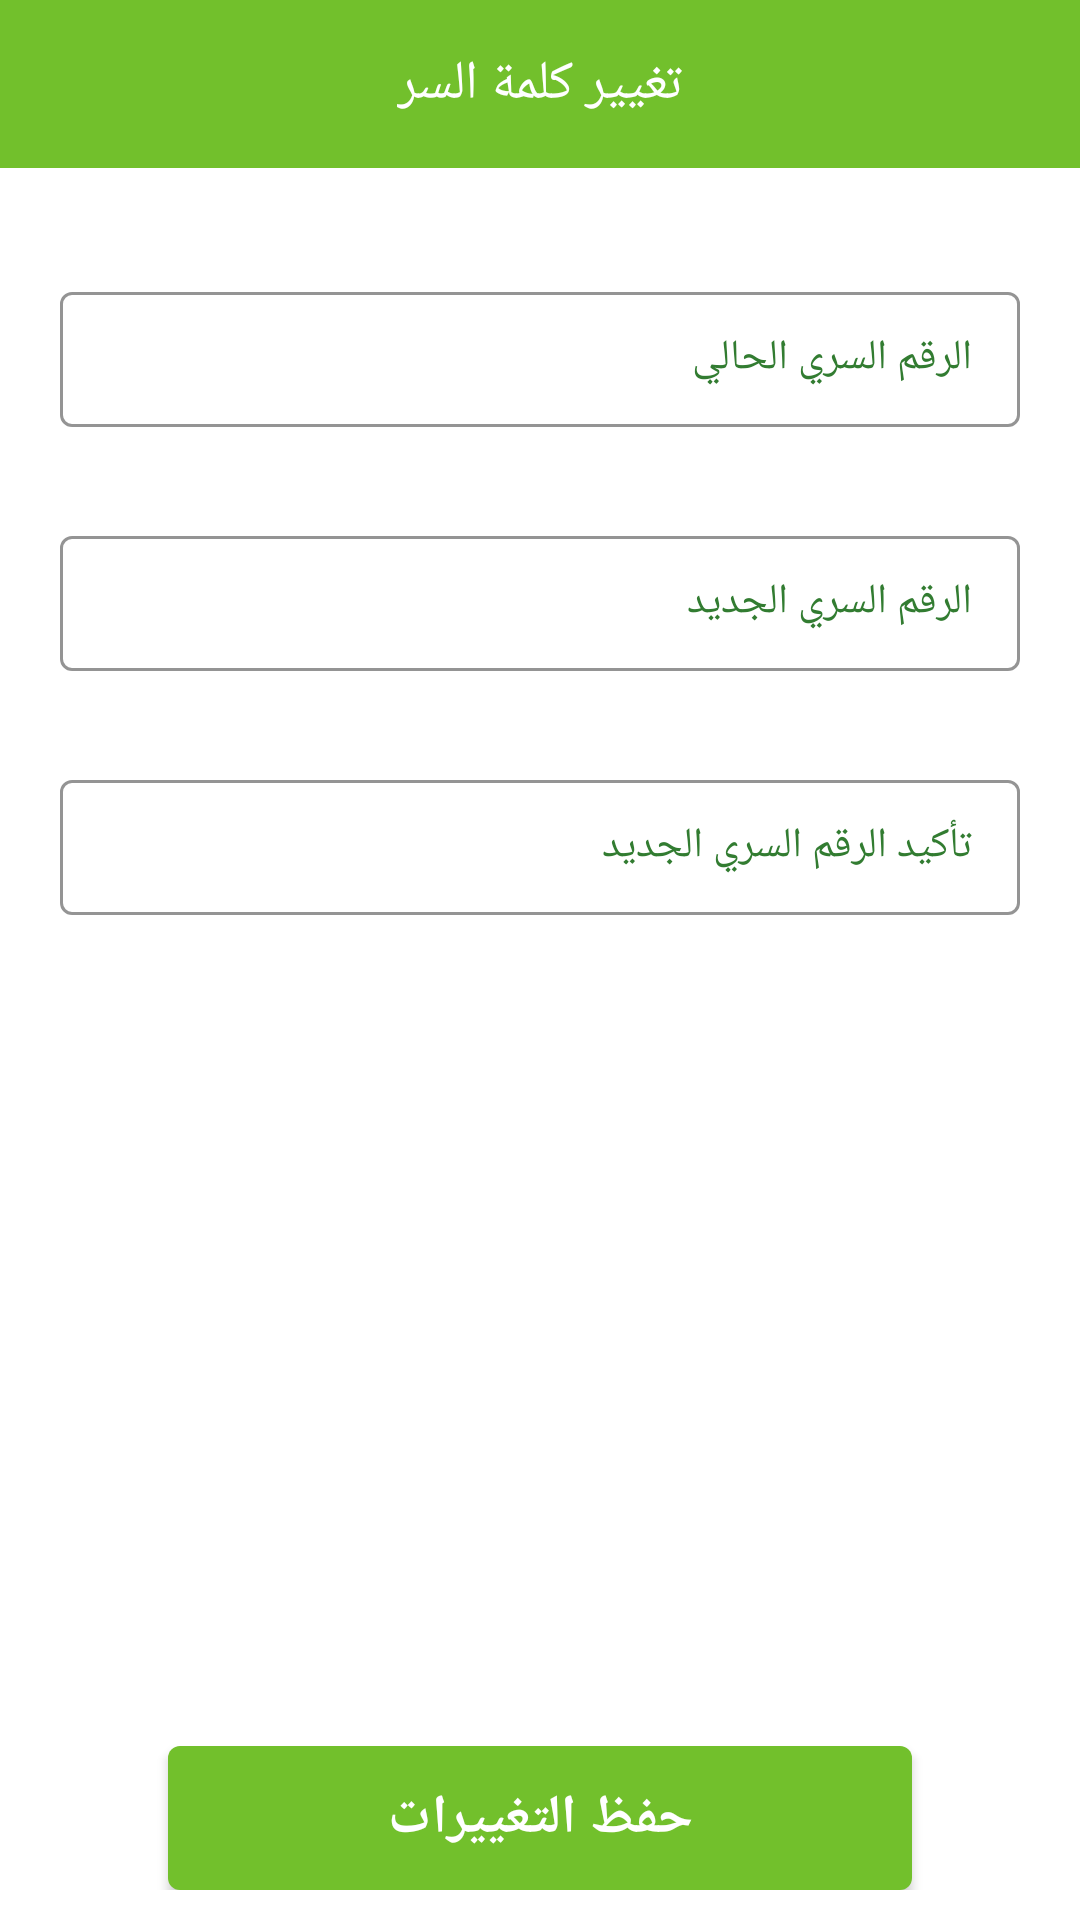

Layout XML and referenced resources for this Android screen:
<!-- AndroidManifest.xml: application theme Theme.Zr3i -->
<!-- res/layout/activity_change_pass.xml -->
<?xml version="1.0" encoding="utf-8"?>
<RelativeLayout xmlns:android="http://schemas.android.com/apk/res/android"
    xmlns:app="http://schemas.android.com/apk/res-auto"
    xmlns:tools="http://schemas.android.com/tools"
    android:layout_width="match_parent"
    android:layout_height="match_parent"
    android:layoutDirection="rtl"
    android:textDirection="rtl"
    android:paddingBottom="10dp"

    tools:context=".ui.activities.change_pass.ChangePassActivity">

    <RelativeLayout
        android:id="@+id/change_pass_toolbar"
        android:layout_width="match_parent"
        android:layout_height="?actionBarSize"
        android:background="@color/greenFateh">

        <TextView
            android:id="@+id/change_pass_text_view"
            android:layout_width="wrap_content"
            android:layout_height="wrap_content"
            android:layout_centerInParent="true"
            android:text="@string/change_pass"
            android:textAppearance="@style/TextAppearance.AppCompat.Medium"
            android:textColor="@color/white" />

        <ImageView
            android:id="@+id/back_image_view"
            android:layout_width="wrap_content"
            android:layout_height="wrap_content"
            android:layout_alignParentStart="true"
            android:layout_centerVertical="true"
            android:layout_marginHorizontal="10dp"
            android:src="@drawable/ic_baseline_arrow_back_24" />
    </RelativeLayout>

    <LinearLayout
        android:layout_width="match_parent"
        android:layout_height="wrap_content"
        android:layout_below="@+id/change_pass_toolbar"
        android:orientation="vertical"
        android:padding="10dp"
        android:layout_marginTop="10dp">

        <com.google.android.material.textfield.TextInputLayout
            android:id="@+id/current_pass_change_layout"
            style="@style/TextInputLayoutStyle"
            android:layout_width="match_parent"
            android:layout_height="wrap_content"
            android:layout_marginHorizontal="10dp"
            android:layout_marginTop="5dp"
            android:layout_marginBottom="5dp"
            android:hint="@string/current_pass"
            app:hintTextAppearance="@style/TextAppearance.AppCompat.Small"
            app:hintTextColor="@color/green">

            <com.google.android.material.textfield.TextInputEditText
                android:id="@+id/current_pass_edit_text"
                android:layout_width="match_parent"
                android:layout_height="wrap_content"
                android:imeOptions="actionDone"
                android:inputType="text"
                android:maxLines="1"
                android:textAppearance="@style/TextAppearance.AppCompat.Small" />
        </com.google.android.material.textfield.TextInputLayout>

        <com.google.android.material.textfield.TextInputLayout
            android:id="@+id/new_pass_layout"
            style="@style/TextInputLayoutStyle"
            android:layout_width="match_parent"
            android:layout_height="wrap_content"
            android:layout_marginHorizontal="10dp"
            android:layout_marginTop="5dp"
            android:layout_marginBottom="5dp"
            android:hint="@string/new_pass"
            app:hintTextAppearance="@style/TextAppearance.AppCompat.Small"
            app:hintTextColor="@color/green">

            <com.google.android.material.textfield.TextInputEditText
                android:id="@+id/new_pass_edit_text"
                android:layout_width="match_parent"
                android:layout_height="wrap_content"
                android:imeOptions="actionDone"
                android:inputType="text"
                android:maxLines="1"
                android:textAppearance="@style/TextAppearance.AppCompat.Small" />
        </com.google.android.material.textfield.TextInputLayout>
        <com.google.android.material.textfield.TextInputLayout
            android:id="@+id/new_pass_confirmation_layout"
            style="@style/TextInputLayoutStyle"
            android:layout_width="match_parent"
            android:layout_height="wrap_content"
            android:layout_marginHorizontal="10dp"
            android:layout_marginTop="5dp"
            android:layout_marginBottom="5dp"
            android:hint="@string/new_pass_confirmation"
            app:hintTextAppearance="@style/TextAppearance.AppCompat.Small"
            app:hintTextColor="@color/green">

            <com.google.android.material.textfield.TextInputEditText
                android:id="@+id/new_pass_confirmation_edit_text"
                android:layout_width="match_parent"
                android:layout_height="wrap_content"
                android:imeOptions="actionDone"
                android:inputType="text"
                android:maxLines="1"
                android:textAppearance="@style/TextAppearance.AppCompat.Small" />
        </com.google.android.material.textfield.TextInputLayout>
    </LinearLayout>

    <androidx.appcompat.widget.AppCompatButton
        android:id="@+id/change_pass_button"
        android:layout_width="match_parent"
        android:layout_height="wrap_content"
        android:layout_alignParentBottom="true"
        android:layout_marginHorizontal="?actionBarSize"
        android:background="@drawable/green_button_shape"
        android:text="@string/save_edits"
        android:textStyle="bold"
        android:textAppearance="@style/TextAppearance.AppCompat.Medium"
        android:textColor="@color/white" />

</RelativeLayout>
<!-- resources referenced by this layout -->
<resources>
  <color name="green">#327c31</color>
  <color name="greenFateh">#72c02c</color>
  <color name="white">#FFFFFFFF</color>
  <!-- drawable green_button_shape (drawable) -->
  <?xml version="1.0" encoding="utf-8"?>
  <shape xmlns:android="http://schemas.android.com/apk/res/android">
  
      <solid android:color="@color/greenFateh"/>
      <corners android:radius="4dp"/>
  </shape>
  <string name="change_pass">تغيير كلمة السر</string>
  <string name="current_pass">الرقم السري الحالي</string>
  <string name="new_pass">الرقم السري الجديد</string>
  <string name="new_pass_confirmation">تأكيد الرقم السري الجديد</string>
  <string name="save_edits">حفظ التغييرات</string>
  <style name="TextInputLayoutStyle" parent="Widget.MaterialComponents.TextInputLayout.OutlinedBox.Dense">
          <item name="android:textColor">@color/green</item>
          <item name="android:paddingVertical" tools:targetApi="o">10dp</item>
          <item name="boxStrokeColor">@color/baseGreen</item>
          <item name="android:textColorHint">@color/green</item>
          <item name="boxStrokeWidth">0.5dp</item>
      </style>
  <style name="Theme.Zr3i" parent="Theme.MaterialComponents.Light.NoActionBar">
          
          <item name="colorPrimary">@color/purple_500</item>
          <item name="colorPrimaryVariant">@color/purple_700</item>
          <item name="colorOnPrimary">@color/white</item>
          <item name="fontFamily">@font/font</item>
          
          <item name="colorSecondary">@color/teal_200</item>
          <item name="colorSecondaryVariant">@color/teal_700</item>
          <item name="colorOnSecondary">@color/black</item>
          
          <item name="android:statusBarColor" tools:targetApi="l">?attr/colorPrimaryVariant</item>
          
      </style>
  <color name="baseGreen">#72c02c</color>
  <color name="purple_500">#FF6200EE</color>
  <color name="purple_700">#FF3700B3</color>
  <color name="teal_200">#FF03DAC5</color>
  <color name="teal_700">#FF018786</color>
  <color name="black">#FF000000</color>
</resources>
